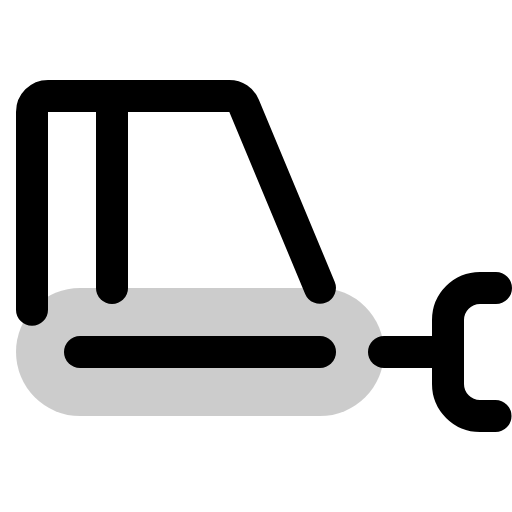
t = 0.00 s
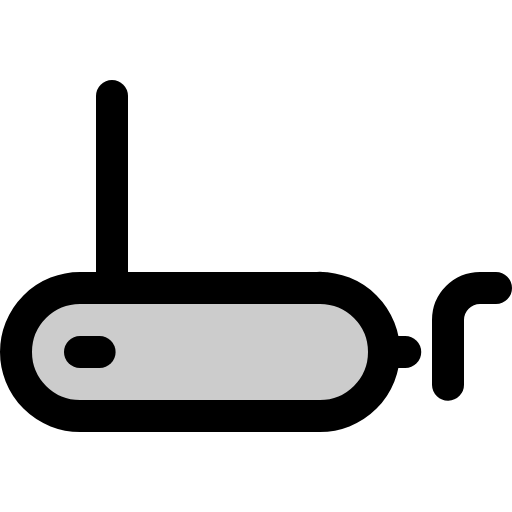
t = 1.50 s
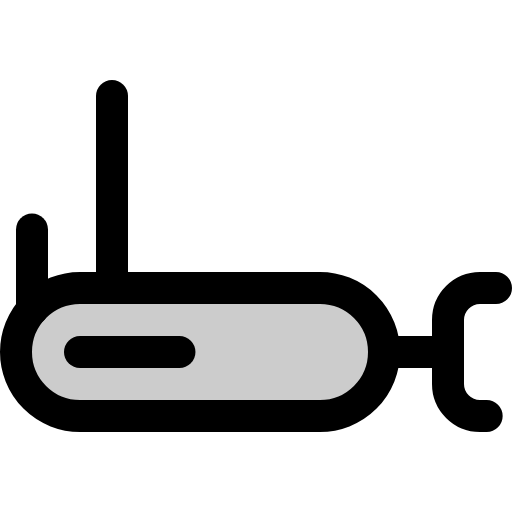
t = 1.88 s
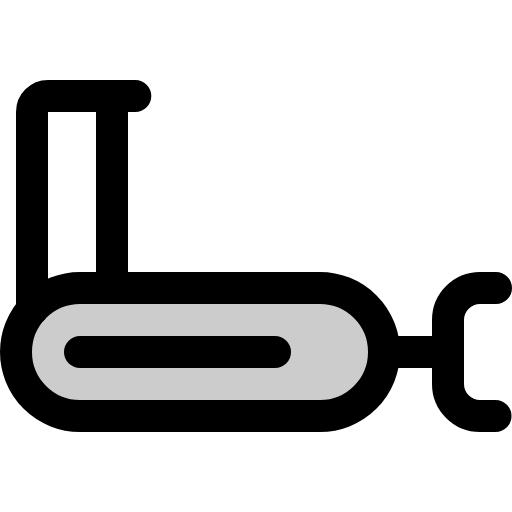
t = 2.25 s
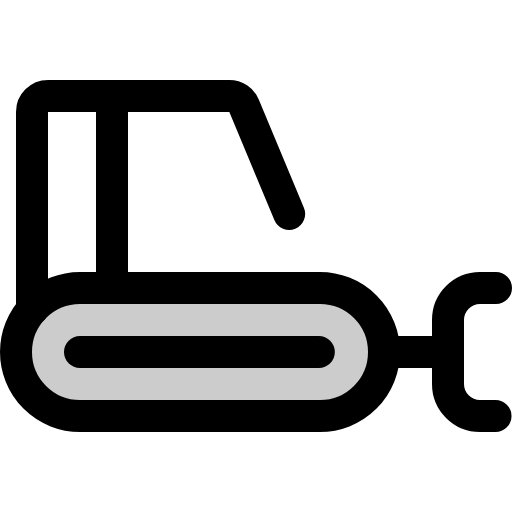
t = 2.63 s
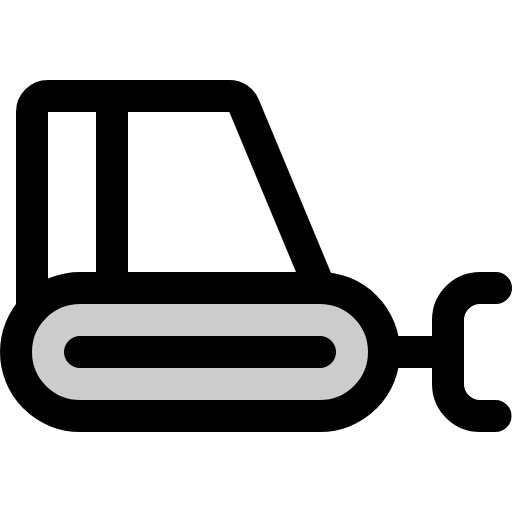
t = 3.00 s

The animated SVG that drew these frames (rendered in a browser with its animation timeline set to each time). Animation: 1 CSS @keyframes rule; one cycle of 3.00 s.

<svg xmlns="http://www.w3.org/2000/svg" viewBox="0 0 256 256">
  <style>
    .draw-line {
      stroke-dasharray: 1;
      stroke-dashoffset: 0;
    }
    svg:hover .draw-line {
      animation: phosphor-draw-in 1.5s ease-in-out forwards;
    }
    @keyframes phosphor-draw-in {
      from { stroke-dashoffset: 1; }
      to { stroke-dashoffset: 0; }
    }
  </style><rect width="256" height="256" fill="none"/><rect x="8" y="144" width="184" height="64" rx="32" opacity="0.2"/><rect x="8" y="144" width="184" height="64" rx="32" fill="none" stroke="currentColor" stroke-linecap="round" stroke-linejoin="round" stroke-width="16" class="draw-line" pathLength="1" style="animation-delay: 0s"/><line x1="56" y1="48" x2="56" y2="144" fill="none" stroke="currentColor" stroke-linecap="round" stroke-linejoin="round" stroke-width="16" class="draw-line" pathLength="1" style="animation-delay: 0.3s"/><path d="M248,144h-8a16,16,0,0,0-16,16v32a16,16,0,0,0,16,16h8" fill="none" stroke="currentColor" stroke-linecap="round" stroke-linejoin="round" stroke-width="16" class="draw-line" pathLength="1" style="animation-delay: 0.6s"/><line x1="192" y1="176" x2="224" y2="176" fill="none" stroke="currentColor" stroke-linecap="round" stroke-linejoin="round" stroke-width="16" class="draw-line" pathLength="1" style="animation-delay: 0.9s"/><line x1="40" y1="176" x2="160" y2="176" fill="none" stroke="currentColor" stroke-linecap="round" stroke-linejoin="round" stroke-width="16" class="draw-line" pathLength="1" style="animation-delay: 1.2s"/><path d="M16,154.83V56a8,8,0,0,1,8-8h90.67a8,8,0,0,1,7.38,4.92L160,144" fill="none" stroke="currentColor" stroke-linecap="round" stroke-linejoin="round" stroke-width="16" class="draw-line" pathLength="1" style="animation-delay: 1.5s"/></svg>
